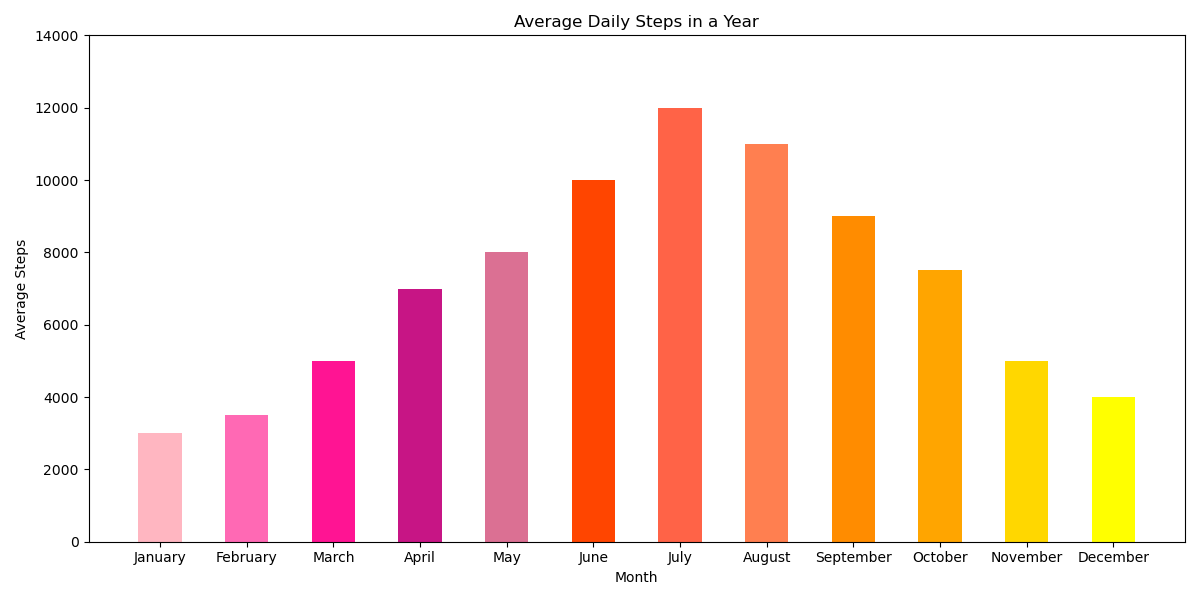

Data behind this chart, as committed beside it:
Month, Average Steps
January, 3000
February, 3500
March, 5000
April, 7000
May, 8000
June, 10000
July, 12000
August, 11000
September, 9000
October, 7500
November, 5000
December, 4000
